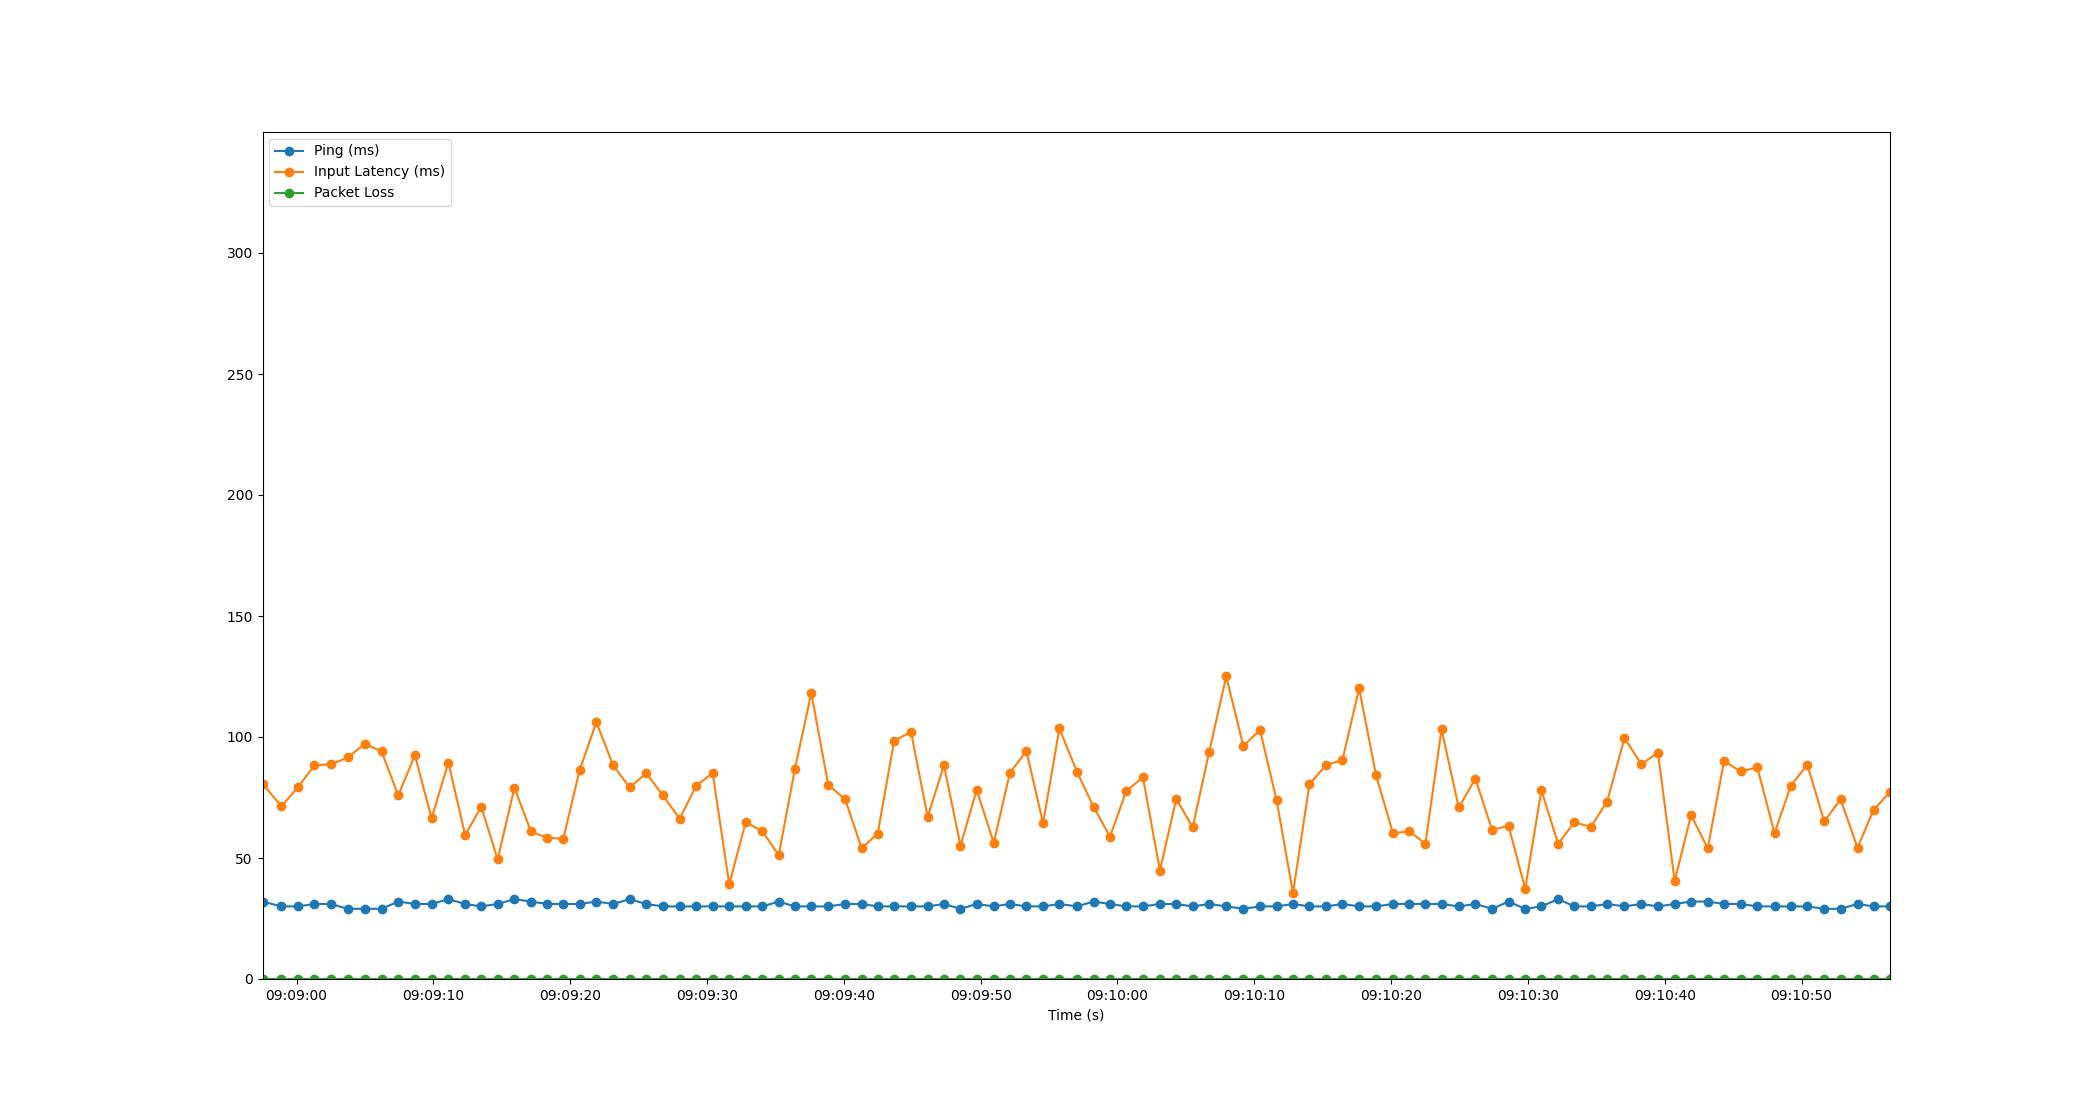

The data file committed next to this chart (first rows):
Time, Timestamp, Ping, Packet Loss, Input Latency
3.0994415283203125e-06, 2023-07-10 09:08:57.512194, 32, 0, 80.65
1.387, 2023-07-10 09:08:58.898839, 30, 0, 71.37
2.585, 2023-07-10 09:09:00.096704, 30, 0, 79.22
3.796, 2023-07-10 09:09:01.308246, 31, 0, 88.38
5.014, 2023-07-10 09:09:02.525808, 31, 0, 88.67
6.231, 2023-07-10 09:09:03.743680, 29, 0, 91.55
7.487, 2023-07-10 09:09:04.998819, 29, 0, 97.17
8.699, 2023-07-10 09:09:06.210928, 29, 0, 94.1
9.922, 2023-07-10 09:09:07.434664, 32, 0, 75.84
11.14, 2023-07-10 09:09:08.650303, 31, 0, 92.53
12.36, 2023-07-10 09:09:09.867415, 31, 0, 66.41
13.59, 2023-07-10 09:09:11.098814, 33, 0, 89.44
14.81, 2023-07-10 09:09:12.325613, 31, 0, 59.44
15.99, 2023-07-10 09:09:13.501485, 30, 0, 71.22
17.19, 2023-07-10 09:09:14.697990, 31, 0, 49.41
18.41, 2023-07-10 09:09:15.922591, 33, 0, 79.01
19.62, 2023-07-10 09:09:17.134525, 32, 0, 60.95
20.81, 2023-07-10 09:09:18.323683, 31, 0, 58.3
21.99, 2023-07-10 09:09:19.499736, 31, 0, 58.01
23.18, 2023-07-10 09:09:20.695163, 31, 0, 86.46
24.4, 2023-07-10 09:09:21.913982, 32, 0, 106.1
25.63, 2023-07-10 09:09:23.137975, 31, 0, 88.31
26.84, 2023-07-10 09:09:24.348238, 33, 0, 79.13
28.04, 2023-07-10 09:09:25.550937, 31, 0, 85.04
29.24, 2023-07-10 09:09:26.755905, 30, 0, 76.08
30.49, 2023-07-10 09:09:27.998993, 30, 0, 66.19
31.69, 2023-07-10 09:09:29.202799, 30, 0, 79.8
32.9, 2023-07-10 09:09:30.414135, 30, 0, 85.1
34.11, 2023-07-10 09:09:31.624242, 30, 0, 39.07
35.32, 2023-07-10 09:09:32.827554, 30, 0, 64.85
36.54, 2023-07-10 09:09:34.050862, 30, 0, 60.98
37.73, 2023-07-10 09:09:35.242963, 32, 0, 51.23
38.9, 2023-07-10 09:09:36.415454, 30, 0, 86.57
40.11, 2023-07-10 09:09:37.620225, 30, 0, 118.1
41.35, 2023-07-10 09:09:38.862379, 30, 0, 80.16
42.59, 2023-07-10 09:09:40.100127, 31, 0, 74.3
43.79, 2023-07-10 09:09:41.302828, 31, 0, 53.99
44.97, 2023-07-10 09:09:42.477683, 30, 0, 60.11
46.17, 2023-07-10 09:09:43.679124, 30, 0, 98.47
47.4, 2023-07-10 09:09:44.910130, 30, 0, 102.1
48.62, 2023-07-10 09:09:46.128242, 30, 0, 66.97
49.81, 2023-07-10 09:09:47.317390, 31, 0, 88.34
51.02, 2023-07-10 09:09:48.527210, 29, 0, 55.07
52.2, 2023-07-10 09:09:49.710800, 31, 0, 78.16
53.44, 2023-07-10 09:09:50.956243, 30, 0, 56.24
54.62, 2023-07-10 09:09:52.136082, 31, 0, 85.13
55.83, 2023-07-10 09:09:53.347056, 30, 0, 94.2
57.05, 2023-07-10 09:09:54.562655, 30, 0, 64.32
58.24, 2023-07-10 09:09:55.754131, 31, 0, 103.5
59.52, 2023-07-10 09:09:57.032290, 30, 0, 85.7
60.74, 2023-07-10 09:09:58.253307, 32, 0, 71.15
61.94, 2023-07-10 09:09:59.452255, 31, 0, 58.82
63.13, 2023-07-10 09:10:00.646275, 30, 0, 77.7
64.35, 2023-07-10 09:10:01.860783, 30, 0, 83.32
65.59, 2023-07-10 09:10:03.103577, 31, 0, 44.82
66.78, 2023-07-10 09:10:04.296249, 31, 0, 74.44
67.99, 2023-07-10 09:10:05.497725, 30, 0, 62.65
69.19, 2023-07-10 09:10:06.704010, 31, 0, 93.86
70.44, 2023-07-10 09:10:07.948211, 30, 0, 125
71.69, 2023-07-10 09:10:09.197281, 29, 0, 96.3
... 39 more rows
